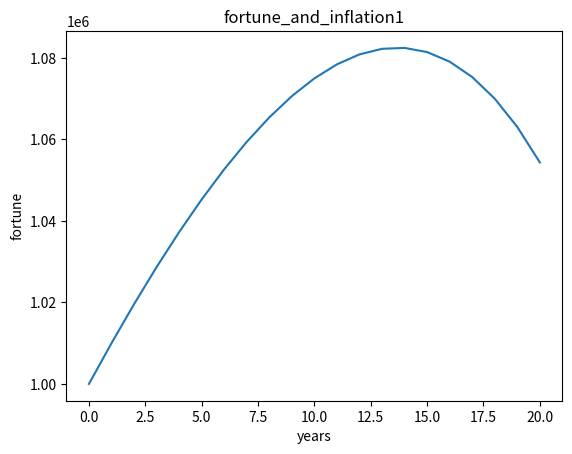

Recreate this plot in Python.
#fortune_and_inflation1.py

import numpy as np
from matplotlib.pyplot import *

P = 5. 				#interest in percent
N = 20				#number of years to calculate
F = 1000000. 			#fortune
I = 2.32 			#inflation in percent
q = 80.				#percent of interest to consume

x0 = F 				#first fortune
c0 = P*q*F/10**4	#what to consume

F_list = np.zeros(N+1)
F_list[0] = F
for i in range(1,N+1):
	F_list[i] =  x0 +P/100.*x0 -c0
	c0 = c0+I/100.*c0
	x0 = F_list[i]

figure('fortune_and_inflation1')
plot(range(N+1),F_list)
title('fortune_and_inflation1')
xlabel('years')
ylabel('fortune')
show()
